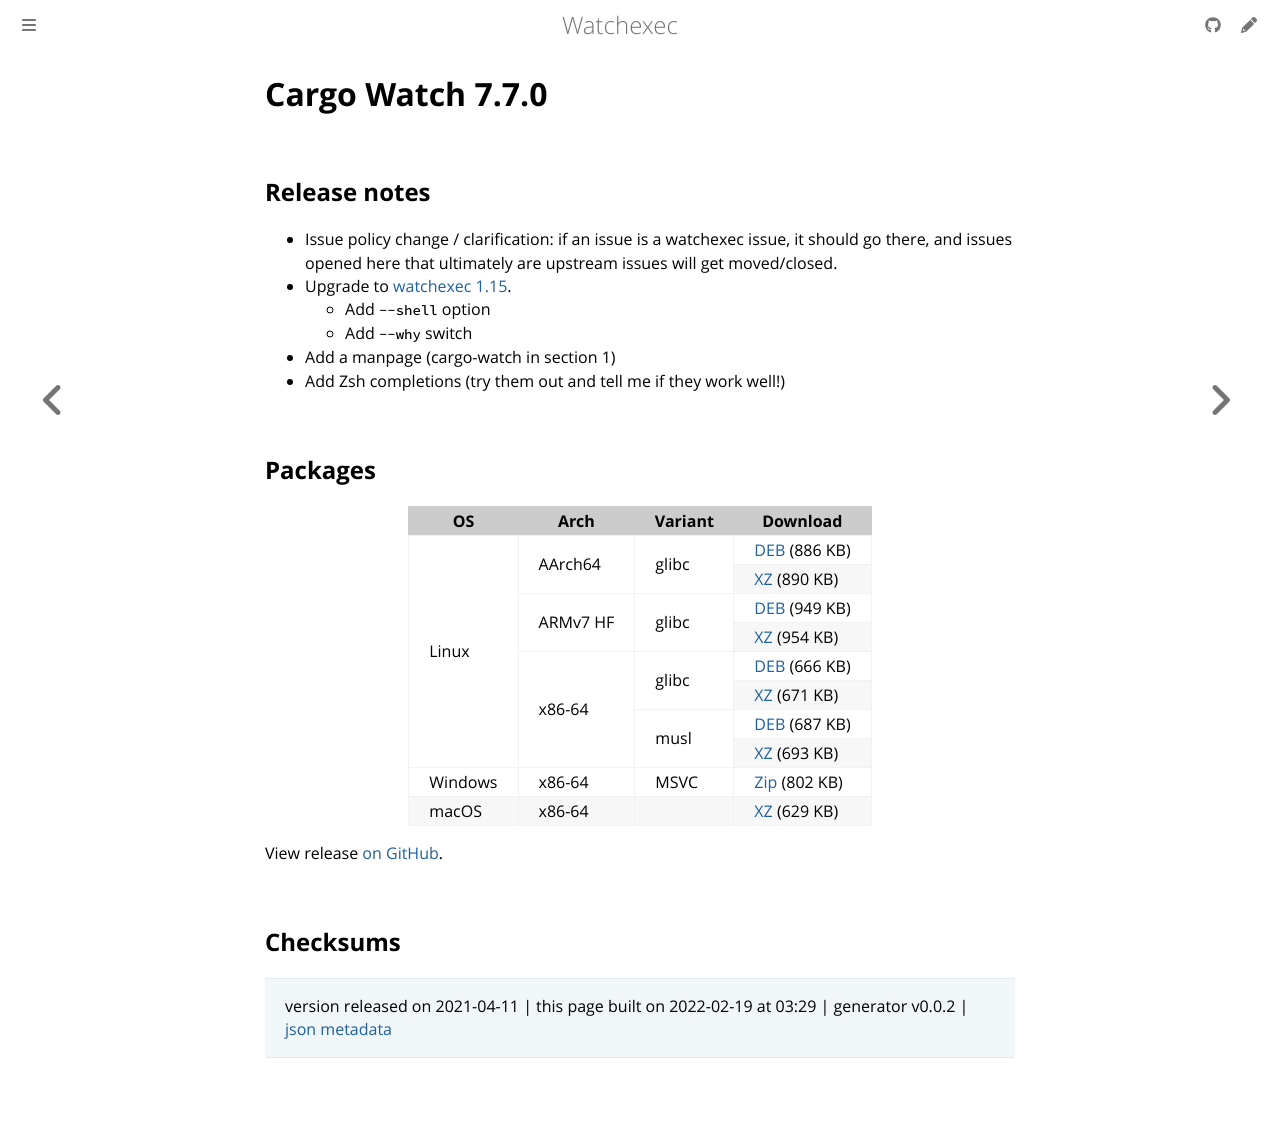

repository: watchexec/watchexec.github.io · page: downloads/cargo-watch/7.7.0/index.html · generator: mdbook

# Cargo Watch 7.7.0

## Release notes

<ul>
<li>Issue policy change / clarification: if an issue is a watchexec issue, it should go there, and issues opened here that ultimately are upstream issues will get moved/closed.</li>
<li>Upgrade to <a href="https://github.com/watchexec/watchexec/releases/tag/1.15.0">watchexec 1.15</a>.
<ul>
<li>Add <code>--shell</code> option</li>
<li>Add <code>--why</code> switch</li>
</ul>
</li>
<li>Add a manpage (cargo-watch in section 1)</li>
<li>Add Zsh completions (try them out and tell me if they work well!)</li>
</ul>

## Packages

<table class="downloads">
<thead>
<tr>
<th>OS</th>
<th>Arch</th>
<th>Variant</th>
<th>Download</th>

</tr>
</thead>
<tbody>
<tr>
						<td rowspan="8">Linux</td>
						
<td rowspan="2">AArch64</td>
            
						
<td rowspan="2">glibc</td>
            
<td><a class="download" href="https://github.com/watchexec/cargo-watch/releases/download/v7.7.0/cargo-watch-v7.7.0-aarch64-unknown-linux-gnu.deb">DEB</a> (886 KB)</td>
						
</tr>
					
<tr>
						
						
						
<td><a class="download" href="https://github.com/watchexec/cargo-watch/releases/download/v7.7.0/cargo-watch-v7.7.0-aarch64-unknown-linux-gnu.tar.xz">XZ</a> (890 KB)</td>
						
</tr>
					
<tr>
						
						
<td rowspan="2">ARMv7 HF</td>
            
						
<td rowspan="2">glibc</td>
            
<td><a class="download" href="https://github.com/watchexec/cargo-watch/releases/download/v7.7.0/cargo-watch-v7.7.0-armv7-unknown-linux-gnueabihf.deb">DEB</a> (949 KB)</td>
						
</tr>
					
<tr>
						
						
						
<td><a class="download" href="https://github.com/watchexec/cargo-watch/releases/download/v7.7.0/cargo-watch-v7.7.0-armv7-unknown-linux-gnueabihf.tar.xz">XZ</a> (954 KB)</td>
						
</tr>
					
<tr>
						
						
<td rowspan="4">x86-64</td>
            
						
<td rowspan="2">glibc</td>
            
<td><a class="download" href="https://github.com/watchexec/cargo-watch/releases/download/v7.7.0/cargo-watch-v7.7.0-x86_64-unknown-linux-gnu.deb">DEB</a> (666 KB)</td>
						
</tr>
					
<tr>
						
						
						
<td><a class="download" href="https://github.com/watchexec/cargo-watch/releases/download/v7.7.0/cargo-watch-v7.7.0-x86_64-unknown-linux-gnu.tar.xz">XZ</a> (671 KB)</td>
						
</tr>
					
<tr>
						
						
						
<td rowspan="2">musl</td>
            
<td><a class="download" href="https://github.com/watchexec/cargo-watch/releases/download/v7.7.0/cargo-watch-v7.7.0-x86_64-unknown-linux-musl.deb">DEB</a> (687 KB)</td>
						
</tr>
					
<tr>
						
						
						
<td><a class="download" href="https://github.com/watchexec/cargo-watch/releases/download/v7.7.0/cargo-watch-v7.7.0-x86_64-unknown-linux-musl.tar.xz">XZ</a> (693 KB)</td>
						
</tr>
					
<tr>
						<td rowspan="1">Windows</td>
						
<td rowspan="1">x86-64</td>
            
						
<td rowspan="1">MSVC</td>
            
<td><a class="download" href="https://github.com/watchexec/cargo-watch/releases/download/v7.7.0/cargo-watch-v7.7.0-x86_64-pc-windows-msvc.zip">Zip</a> (802 KB)</td>
						
</tr>
					
<tr>
						<td rowspan="1">macOS</td>
						
<td rowspan="1">x86-64</td>
            
						
<td rowspan="1"></td>
            
<td><a class="download" href="https://github.com/watchexec/cargo-watch/releases/download/v7.7.0/cargo-watch-v7.7.0-x86_64-apple-darwin.tar.xz">XZ</a> (629 KB)</td>
						
</tr>
					</tbody>
</table>


View release [on GitHub](https://github.com/watchexec/cargo-watch/releases/v7.7.0).

## Checksums





>	 version released on 2021-04-11
>	|
>	this page built on 2022-02-19 at 03:29
>	| generator v0.0.2
>	| [json metadata](meta.json)
